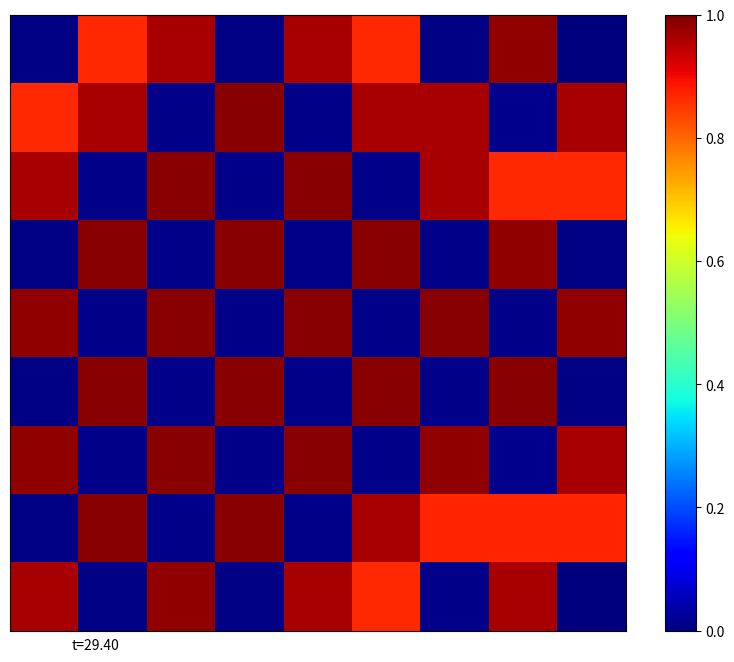

Write the Python code that produced this figure.
#!/usr/bin/env python3
# -*- coding: utf-8 -*-
"""
Created on Wed Oct 12 10:58:46 2022

@author: tamaki
"""

#境界条件０
import matplotlib.pyplot as plt
import numpy as np
from matplotlib import animation

N = 900 #刻み数
T = 30 #最終時刻
s = T/N #時間の刻み幅
ver = 9 #細胞の数（たて）
wid = 9 #細胞の数（よこ）
ITVL = 18 #描画間隔

#配列の準備
t = np.linspace(0, T, N+1)
n = np.zeros((ver+2, wid+2)) #n_ij
d = np.zeros((ver+2, wid+2)) #d_ij
n_new = np.zeros((ver+2, wid+2)) #n_ij
d_new = np.zeros((ver+2, wid+2)) #d_ij
d_ave = np.zeros((ver+2, wid+2))
#パラメータの設定
v = 1.0
k = 2.0
h = 2.0
a = 0.01
b = 100.0

#関数定義
def n_ij(z,ave): #d(n_ij)/dt
    return (ave ** k)/(a + (ave ** k)) - z
def d_ij(z,notch): #d(d_ij)/dt
    return v*(1/(1 + b * (notch ** h)) - z)

#初期値
n_0 = np.random.rand(ver, wid)
d_0 = np.random.rand(ver, wid)
n[1:-1, 1:-1] = n_0
d[1:-1, 1:-1] = d_0
#アニメーションの準備
fig1 = plt.figure(figsize=(10, 8))
ax1 = fig1.add_subplot(111)
ax1.set_xticks([])
ax1.set_yticks([])
ims1 = []
im11 = plt.imshow(n[1:-1, 1:-1], interpolation='nearest', animated=True, vmin=0, vmax=1, cmap='jet')
im12 = fig1.colorbar(im11, ax=ax1)
txt11 = ax1.text(0.1, -0.03, f't={t[0]:.2f}', transform=ax1.transAxes)
ims1.append([im11]+[txt11])

#Runge-Kutta法による数値計算
for l in range(0, N-1):
    d_ave[1:-1, 1:-1] = (d[0:-2, 1:-1] + d[2:,1:-1] + d[1:-1, 0:-2] + d[1:-1, 2:])/4
#n_ijの計算
    r11 = n_ij(n, d_ave)
    r12 = n_ij(n+(s/2)*r11, d_ave)
    r13 = n_ij(n+(s/2)*r12, d_ave)
    r14 = n_ij(n+s*r13, d_ave)
    n_new = n + (s/6)*(r11 + 2*r12 + 2*r13 + r14)
#d_ijの計算
    r21 = d_ij(d, n)
    r22 = d_ij(d+(s/2)*r21, n)
    r23 = d_ij(d+(s/2)*r22, n)
    r24 = d_ij(d+s*r23, n)
    d_new = d + (s/6)*(r21 + 2*r22 + 2*r23 + r24)
    n[1:-1, 1:-1] = n_new[1:-1, 1:-1]
    d[1:-1, 1:-1] = d_new[1:-1, 1:-1]
    if (l+1)%ITVL == 0:
        im11 = plt.imshow(n[1:-1, 1:-1], interpolation='nearest', vmin=0, vmax=1, animated=True, cmap='jet')
        txt11 = ax1.text(0.1, -0.03, f't={t[l+1]:.2f}', transform=ax1.transAxes)
        ims1.append([im11]+[txt11])

anim = animation.ArtistAnimation(fig1, ims1, interval=150)
anim.save('N-D.gif', writer="pillow")
plt.show()